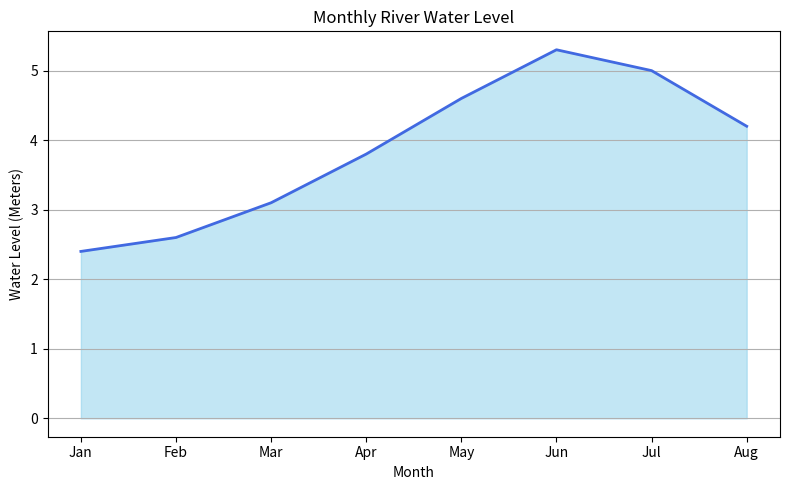

Write Python code to recreate this figure.
#import library
import matplotlib.pyplot as plt

#define datasets
months = [
    "Jan",
    "Feb",
    "Mar",
    "Apr",
    "May",
    "Jun",
    "Jul",
    "Aug"
]

water_level = [
    2.4,
    2.6,
    3.1,
    3.8,
    4.6,
    5.3,
    5.0,
    4.2
]

#define fig and plot size
fig, ax = plt.subplots(figsize=(8, 5))

#define area plot
ax.fill_between(
    months,
    water_level,
    color="skyblue",
    alpha=0.5
)

#define outline
ax.plot(
    months,
    water_level,
    color="royalblue",
    linewidth=2
)

#define title and label
ax.set_title("Monthly River Water Level")
ax.set_xlabel("Month")
ax.set_ylabel("Water Level (Meters)")

#enable grid
ax.grid(True, axis="y")

#show
plt.tight_layout()
plt.show()
